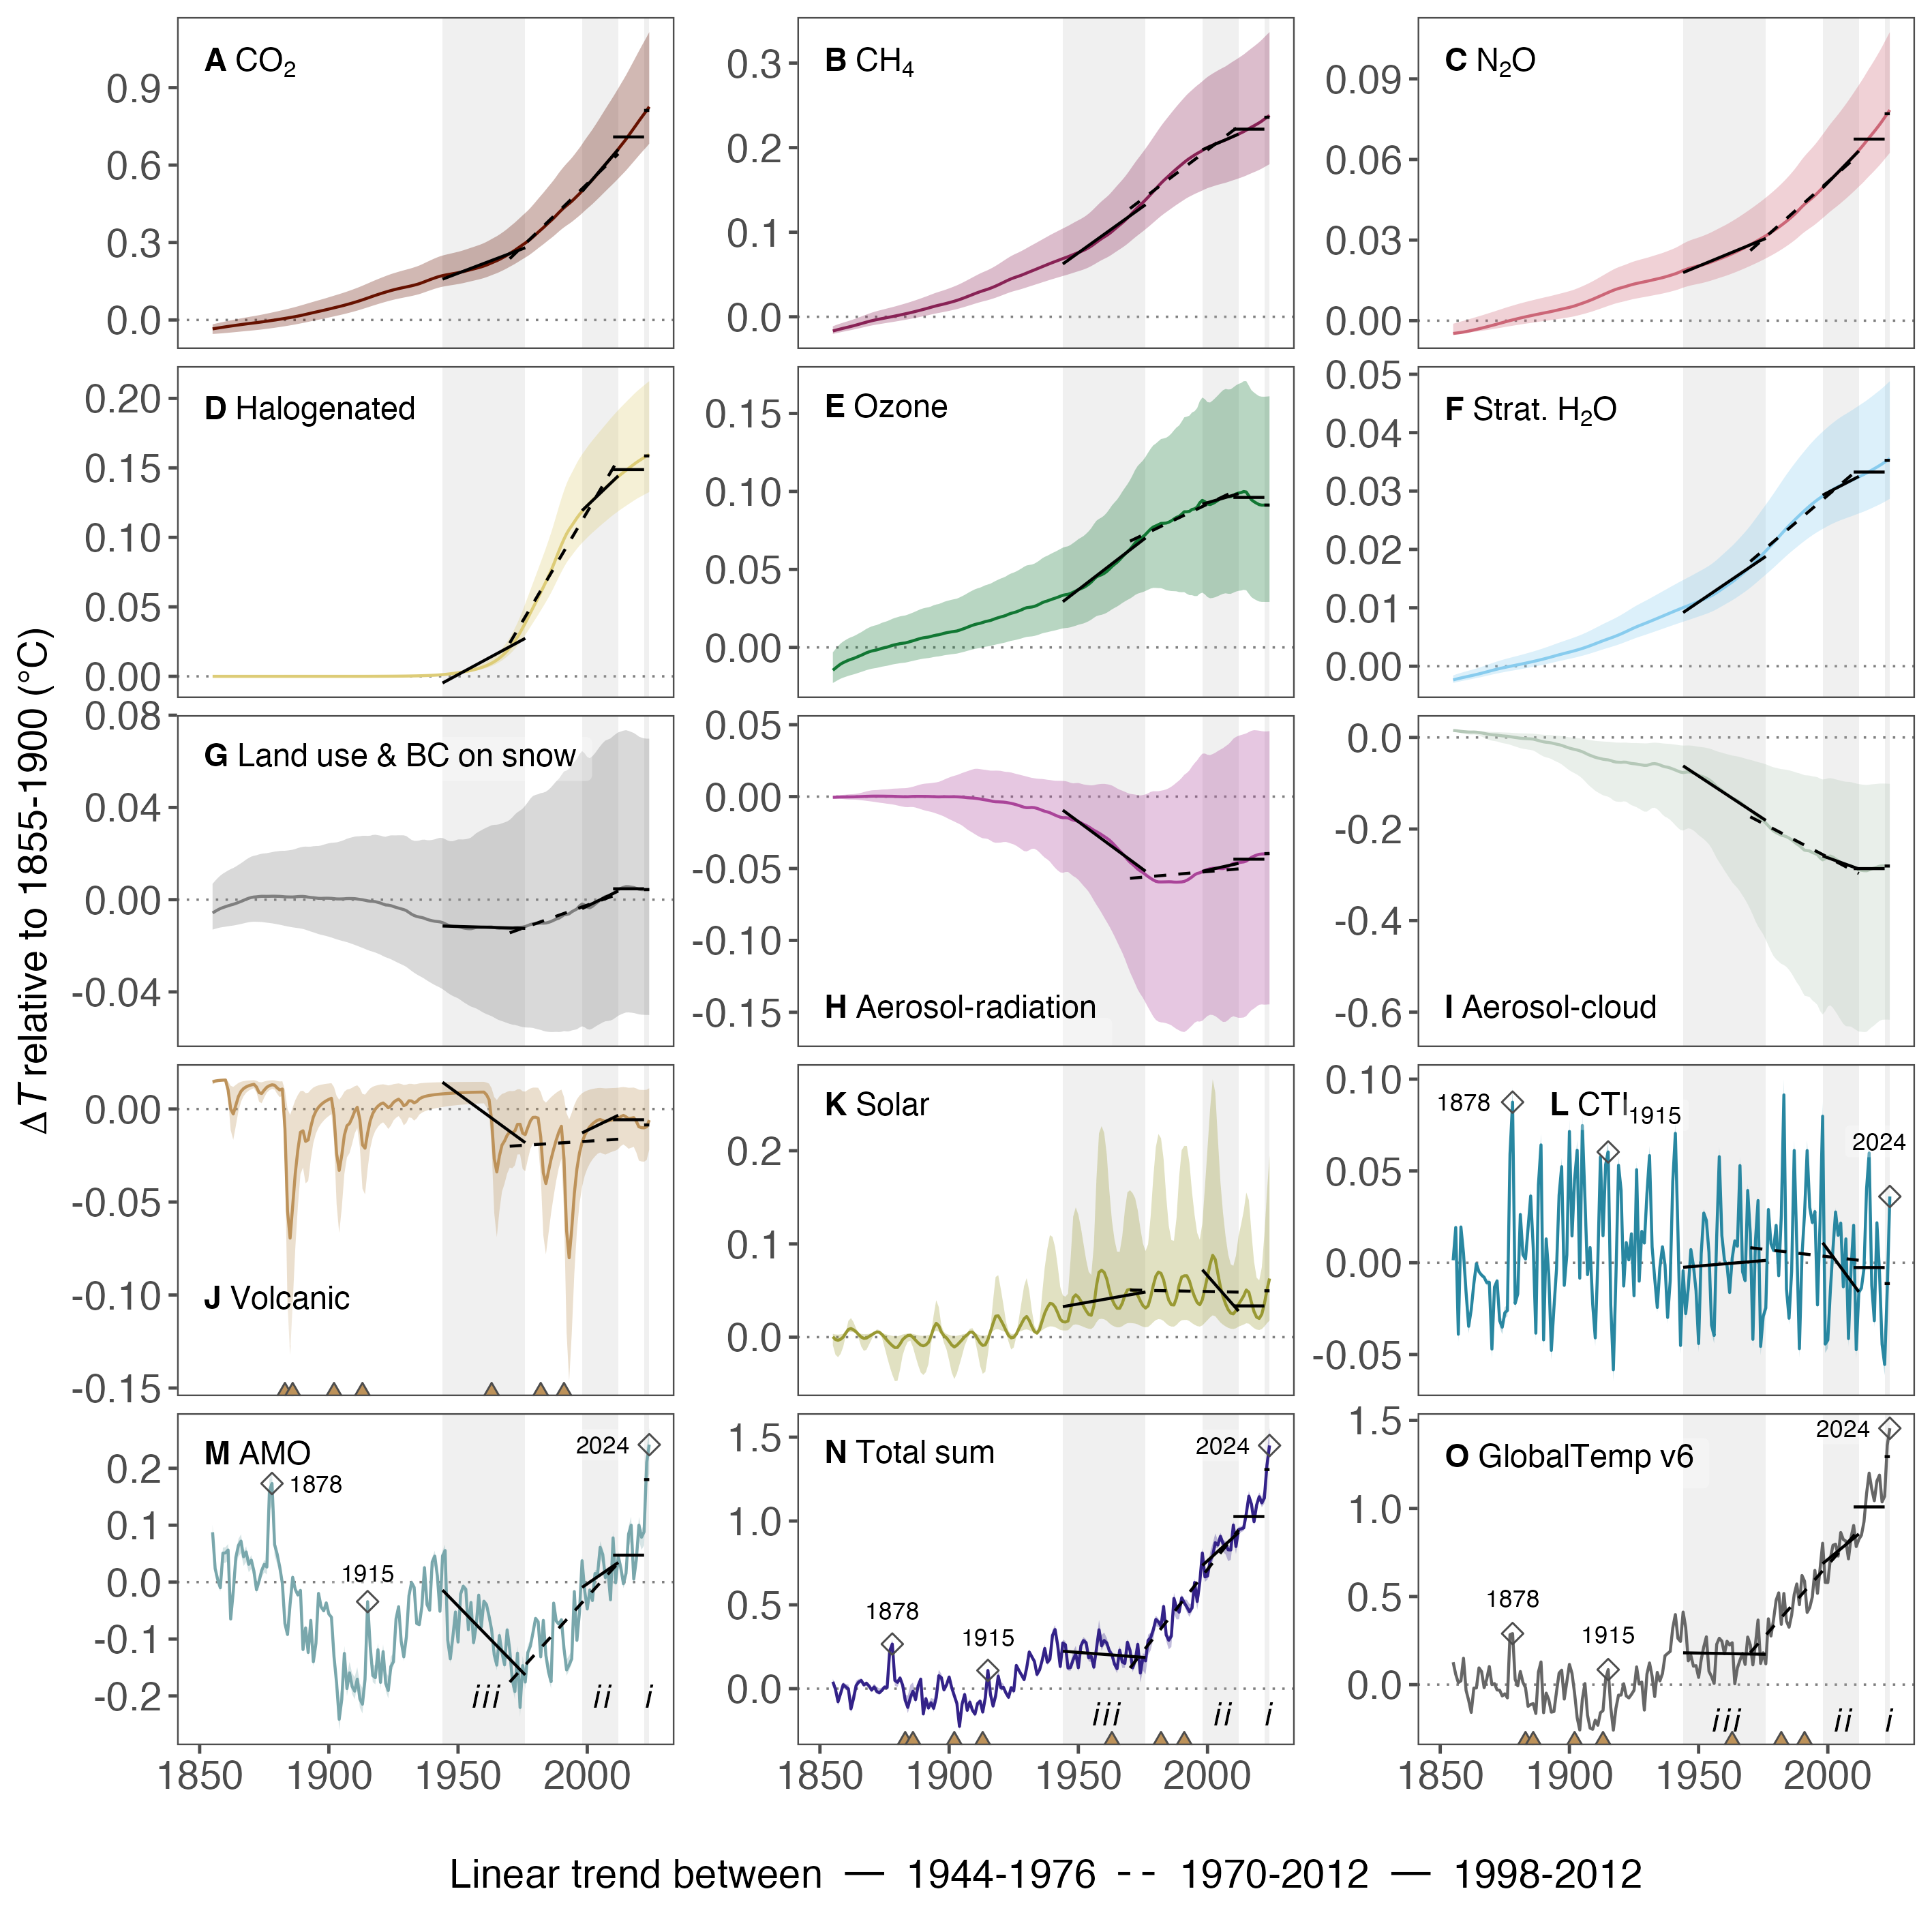

The file beside this chart, header and first rows:
year, amo, est, mei, obs, r_abd, r_aer, r_fgs, r_o3, rfc_CH4, rfc_cloud, rfc_CO2, rfc_H2Os, rfc_N2O, rfc_solar, rfc_volc
1855, 0.08761, 0.04112, 0.001347, 0.1273, -0.005766, -0.0004734, -1.22939295397035e-06, -0.01461, -0.01681, 0.01514, -0.03459, -0.002353, -0.004765, 0.00046, 0.01457
1856, 0.02368, -0.003134, 0.01922, 0.05808, -0.005074, -0.0004249, -1.10617249277811e-06, -0.01327, -0.01594, 0.01478, -0.0329, -0.002232, -0.004645, -0.002568, 0.01502
1857, 0.004001, -0.07778, -0.03895, 0.01129, -0.004431, -0.0003409, -9.97702331037753e-07, -0.01192, -0.01513, 0.01406, -0.03127, -0.002121, -0.004522, -0.003373, 0.01526
1858, -0.009887, -0.02831, 0.01948, 0.02125, -0.003859, -0.0002731, -8.97883282040983e-07, -0.01068, -0.01436, 0.01328, -0.02968, -0.002017, -0.004394, -0.002268, 0.01541
1859, 0.05076, 0.02356, 0.005181, 0.1496, -0.003422, -0.0002537, -8.06398580914603e-07, -0.009759, -0.0136, 0.01272, -0.02813, -0.001916, -0.004246, 6.74720351436595e-05, 0.01551
1860, 0.05135, 0.01066, -0.01611, -0.03246, -0.003045, -0.0002442, -7.27191646395103e-07, -0.00899, -0.01287, 0.01225, -0.02659, -0.001818, -0.004071, 0.004416, 0.01559
1861, 0.05643, -0.001038, -0.03465, -0.08907, -0.002661, -0.0002123, -6.60659899565783e-07, -0.008244, -0.01214, 0.01184, -0.02508, -0.001721, -0.003872, 0.008299, 0.01026
1862, -0.06491, -0.1203, -0.02548, -0.1578, -0.002313, -0.0001878, -5.86993422438913e-07, -0.007624, -0.01138, 0.01175, -0.02362, -0.001623, -0.003659, 0.009212, 6.5445291533163e-05
1863, -0.01665, -0.05867, -0.01147, -0.02003, -0.002012, -0.0001584, -5.22592183867483e-07, -0.007089, -0.01059, 0.01185, -0.02218, -0.001524, -0.003444, 0.007864, -0.00267
1864, 0.04321, 0.01835, -0.0004807, -0.01881, -0.001633, -9.99528189239216e-05, -4.67235320374493e-07, -0.00642, -0.009757, 0.01151, -0.02076, -0.001421, -0.003228, 0.005645, 0.002037
1865, 0.06435, 0.03984, -0.004926, 0.09516, -0.001201, -3.48160308122176e-05, -4.12323550037393e-07, -0.005695, -0.008907, 0.01073, -0.01935, -0.001314, -0.003005, 0.002707, 0.006702
1866, 0.07205, 0.04865, -0.006734, 0.07384, -0.0007715, 2.71303394239244e-05, -3.56495758941643e-07, -0.005015, -0.008041, 0.009916, -0.01797, -0.001202, -0.002775, 3.94837960797688e-05, 0.009497
1867, 0.04447, 0.02278, -0.007958, -0.01735, -0.0002875, 0.0001036, -3.04599868589523e-07, -0.004235, -0.007163, 0.008772, -0.0166, -0.001087, -0.002537, -0.001323, 0.01101
1868, 0.05297, 0.03221, -0.01085, 0.03132, 0.0002073, 0.0001714, -2.58093136563193e-07, -0.00346, -0.006291, 0.007541, -0.01528, -0.0009685, -0.002293, -0.0009807, 0.01192
1869, 0.03118, 0.01574, -0.01067, 0.1027, 0.0006166, 0.0002218, -2.15552492527723e-07, -0.002854, -0.005452, 0.006652, -0.014, -0.000849, -0.002044, 0.0007207, 0.01252
1870, 0.03863, -0.008457, -0.04703, -3.30129655797262e-05, 0.0009589, 0.0002709, -1.76820438448963e-07, -0.002315, -0.004673, 0.005912, -0.01276, -0.0007304, -0.001793, 0.002451, 0.01295
1871, 0.01921, 0.01032, -0.01324, 0.005659, 0.001146, 0.0003001, -1.32440394799463e-07, -0.001922, -0.003957, 0.005472, -0.0115, -0.0006152, -0.001536, 0.004229, 0.01328
1872, -0.01338, -0.01694, -0.009895, -0.03021, 0.001234, 0.0002982, -8.95001703495829e-08, -0.001594, -0.003314, 0.00507, -0.01023, -0.0005046, -0.00127, 0.005544, 0.01182
1873, 0.002231, -0.02422, -0.03155, -0.03182, 0.001365, 0.0002912, -5.1208817604633e-08, -0.001106, -0.002708, 0.004245, -0.008923, -0.0003996, -0.001005, 0.005233, 0.00881
1874, 0.02047, -0.01008, -0.03512, -0.06431, 0.001456, 0.0002845, -1.17449365621929e-08, -0.0005641, -0.002107, 0.003454, -0.007579, -0.0003006, -0.0007389, 0.002926, 0.008328
1875, 0.03108, 0.009469, -0.02725, -0.05214, 0.001448, 0.0002623, 1.83150177225369e-08, -0.0001778, -0.001512, 0.003, -0.006177, -0.0002052, -0.000474, -0.0001902, 0.01021
1876, 0.02641, 0.006168, -0.02603, -0.07534, 0.001428, 0.0002237, 5.2241509444017e-08, 0.0001921, -0.0009296, 0.002476, -0.004737, -0.000113, -0.0002157, -0.003399, 0.01173
1877, 0.1605, 0.225, 0.05918, 0.2838, 0.001453, 0.0002042, 8.84635983679769e-08, 0.0007259, -0.0003503, 0.001709, -0.003287, -2.28848249175561e-05, 3.50205712424624e-05, -0.006413, 0.01254
1878, 0.1732, 0.2659, 0.08747, 0.2898, 0.001485, 0.000185, 1.20180868477207e-07, 0.001288, 0.0002373, 0.0008129, -0.001805, 6.57089630171437e-05, 0.0002777, -0.009099, 0.01303
1879, 0.06586, 0.04877, -0.02213, 0.0297, 0.001484, 0.0001151, 1.58262377347667e-07, 0.001703, 0.0008521, -5.6266008828975e-05, -0.0003091, 0.0001534, 0.0005173, -0.01116, 0.01278
1880, 0.04907, 0.03782, -0.01702, -0.007057, 0.001453, 3.40957833026624e-05, 1.90565561498197e-07, 0.002044, 0.001494, -0.0008409, 0.001223, 0.0002424, 0.0007533, -0.01105, 0.01136
1881, 0.0265, 0.06349, 0.02632, 0.07462, 0.001425, -1.62250467426086e-05, 2.11578228318827e-07, 0.002406, 0.002147, -0.001608, 0.002795, 0.0003325, 0.0009836, -0.007331, 0.01023
1882, -0.002139, 0.02109, 0.004399, 0.01325, 0.001346, -7.61652442213456e-05, 2.40390368322127e-07, 0.002653, 0.002806, -0.00215, 0.00442, 0.0004241, 0.001206, -0.002668, 0.01074
1883, -0.07291, -0.06923, 0.00199, -0.0173, 0.001235, -0.0001231, 2.66444259499007e-07, 0.002867, 0.003474, -0.002517, 0.006055, 0.0005174, 0.001419, -4.51879265239404e-05, -0.01063
1884, -0.09207, -0.112, 0.01904, -0.1233, 0.001183, -9.51975241798136e-05, 2.96351472835267e-07, 0.003286, 0.004159, -0.002869, 0.007687, 0.0006128, 0.001629, 0.001711, -0.05483
1885, -0.03853, -0.05242, 0.03637, -0.1125, 0.00116, 1.53607303294933e-05, 3.34204294977017e-07, 0.003785, 0.004864, -0.003128, 0.009398, 0.0007102, 0.001836, 0.002031, -0.06944
1886, 0.008414, -0.01526, 0.007856, -0.108, 0.001156, 0.0001061, 3.58785251460997e-07, 0.004256, 0.005598, -0.003679, 0.01116, 0.00081, 0.002041, -0.0001785, -0.05205
1887, -0.01258, -0.06539, -0.03837, -0.1639, 0.001235, 0.0001448, 3.82281131851767e-07, 0.004776, 0.006355, -0.005015, 0.01302, 0.0009131, 0.002242, -0.003256, -0.03466
1888, -0.02252, 0.01772, 0.04241, 0.07096, 0.00134, 0.0001478, 4.05590686967157e-07, 0.005307, 0.007128, -0.006703, 0.01494, 0.001019, 0.00244, -0.006084, -0.02201
1889, -0.01455, 0.05687, 0.06419, 0.1288, 0.0014, 0.0001389, 4.31592106666407e-07, 0.005772, 0.007916, -0.008223, 0.01703, 0.001127, 0.002638, -0.008461, -0.01252
1890, -0.1185, -0.1507, -0.04203, -0.1596, 0.001407, 0.0001256, 4.62216899621277e-07, 0.006162, 0.008721, -0.009556, 0.01921, 0.001238, 0.002833, -0.009258, -0.0117
1891, -0.08051, -0.05971, 0.01298, -0.04839, 0.001295, 0.000107, 4.88156375367887e-07, 0.006429, 0.00955, -0.01043, 0.02154, 0.001352, 0.003022, -0.008293, -0.01742
1892, -0.1236, -0.1156, -0.006129, -0.08491, 0.001095, 7.17514721729063e-05, 5.16414714381807e-07, 0.006654, 0.01041, -0.011, 0.02385, 0.001469, 0.003212, -0.005573, -0.01662
1893, -0.0672, -0.08398, -0.04774, -0.1563, 0.0009444, 4.94030273962942e-06, 5.41724396011347e-07, 0.00702, 0.01129, -0.01195, 0.02619, 0.001589, 0.003413, 0.001153, -0.009692
1894, -0.1398, -0.1174, -0.02474, -0.1528, 0.000857, -5.92723375162296e-05, 5.63930296890817e-07, 0.00753, 0.01215, -0.01337, 0.02846, 0.001712, 0.003628, 0.009755, -0.004274
1895, -0.1074, -0.05307, -0.003482, -0.04036, 0.0007152, -0.0001399, 5.90555772543237e-07, 0.007875, 0.01296, -0.01464, 0.03071, 0.001836, 0.003852, 0.01485, -0.001142
1896, -0.01985, 0.07709, 0.0369, 0.06535, 0.0005683, -0.0001814, 6.11867251583567e-07, 0.008107, 0.0137, -0.0158, 0.03296, 0.001957, 0.004074, 0.01224, 0.0009252
1897, -0.04348, 0.06561, 0.05234, 0.08212, 0.0005488, -0.0001304, 6.34548516182567e-07, 0.008544, 0.0144, -0.01741, 0.03519, 0.002074, 0.004292, 0.005384, 0.002408
1898, -0.05052, -0.00726, -0.01235, -0.08216, 0.0005944, -8.99515266818806e-05, 6.57407669703067e-07, 0.009045, 0.01513, -0.01937, 0.03745, 0.002188, 0.004505, 0.001402, 0.00354
1899, -0.03649, 0.02319, 0.004198, 0.01657, 0.0006252, -0.000104, 6.81729084805957e-07, 0.009408, 0.01591, -0.0214, 0.03983, 0.002301, 0.004728, -0.0008499, 0.004435
1900, -0.05618, 0.06945, 0.07152, 0.1148, 0.00061, -0.0001364, 7.07203966960167e-07, 0.009715, 0.01672, -0.02325, 0.04221, 0.002415, 0.004953, -0.004513, 0.005171
1901, -0.06164, 0.006017, 0.01457, 0.06347, 0.0005601, -0.0001114, 7.37413630888207e-07, 0.01002, 0.01756, -0.02482, 0.04464, 0.002532, 0.005202, -0.008433, 0.005785
1902, -0.1314, -0.0421, 0.04549, -0.04957, 0.0004451, -0.0001078, 7.87155626812167e-07, 0.01025, 0.01844, -0.02613, 0.04709, 0.002652, 0.005486, -0.01053, -0.003493
1903, -0.1776, -0.08834, 0.06129, -0.1879, 0.0003301, -0.0001473, 8.51839421689927e-07, 0.01052, 0.01938, -0.02748, 0.04952, 0.002776, 0.005808, -0.008722, -0.02404
1904, -0.241, -0.2251, -0.008433, -0.2576, 0.0003036, -0.0002442, 9.34476008657097e-07, 0.01104, 0.0204, -0.02919, 0.05194, 0.002906, 0.006143, -0.005795, -0.03301
1905, -0.2059, -0.09278, 0.07475, -0.08305, 0.000331, -0.0003551, 1.03498978669835e-06, 0.01164, 0.02149, -0.03125, 0.05442, 0.003045, 0.006481, -0.002834, -0.02485
1906, -0.1253, -0.03512, 0.03521, 0.006075, 0.0003836, -0.0005195, 1.1563467593492e-06, 0.01221, 0.02263, -0.03378, 0.05701, 0.003191, 0.00682, 0.0003132, -0.01408
1907, -0.1871, -0.1292, -0.006505, -0.1736, 0.0004822, -0.0007414, 1.32338748052457e-06, 0.01288, 0.02382, -0.03666, 0.05976, 0.003346, 0.007181, 0.00256, -0.009024
1908, -0.1594, -0.07981, 0.00826, -0.2469, 0.0005001, -0.0008717, 1.51286510845977e-06, 0.01355, 0.02501, -0.03905, 0.06255, 0.003507, 0.007564, 0.005315, -0.007766
1909, -0.1833, -0.1284, -0.02261, -0.2537, 0.0004745, -0.0009768, 1.72972817760597e-06, 0.01414, 0.02621, -0.04119, 0.06541, 0.003673, 0.007954, 0.005458, -0.004753
1910, -0.1916, -0.1516, -0.04095, -0.2016, 0.0004395, -0.001137, 2.29322523054824e-06, 0.01471, 0.02741, -0.0433, 0.06837, 0.003843, 0.00837, 0.002643, -0.001193
1911, -0.1705, -0.08818, 0.001088, -0.2309, 0.0002838, -0.001351, 3.44021059373708e-06, 0.01512, 0.02858, -0.04484, 0.0714, 0.004016, 0.008793, -0.001741, 0.0009336
1912, -0.2052, -0.07463, 0.05759, -0.1597, 0.0001028, -0.00166, 4.82067236514591e-06, 0.01548, 0.0297, -0.04616, 0.07458, 0.004189, 0.009213, -0.006333, -0.005733
1913, -0.2146, -0.1396, 0.01469, -0.1473, -4.88769801003409e-05, -0.00202, 6.51171487428693e-06, 0.016, 0.03073, -0.04753, 0.07792, 0.004358, 0.009637, -0.008886, -0.01929
1914, -0.1708, -0.05387, 0.05341, 0.03101, -0.0002574, -0.002286, 9.23119044867363e-06, 0.01655, 0.03168, -0.04837, 0.08134, 0.004521, 0.01007, -0.00824, -0.0211
... 110 more rows
